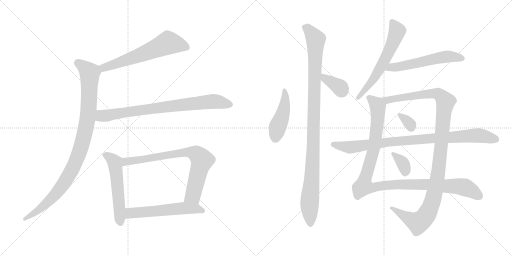
t = 0.00 s
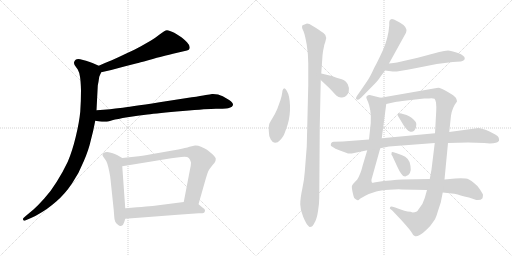
t = 2.63 s
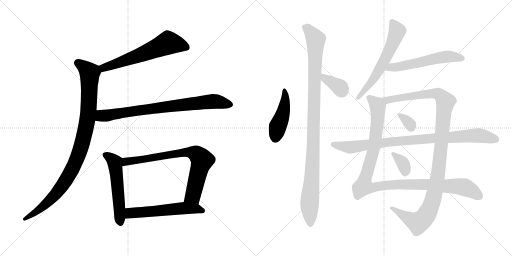
t = 5.25 s
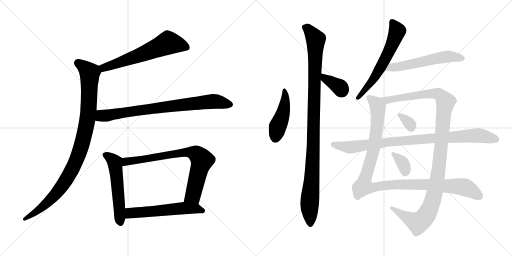
t = 7.88 s
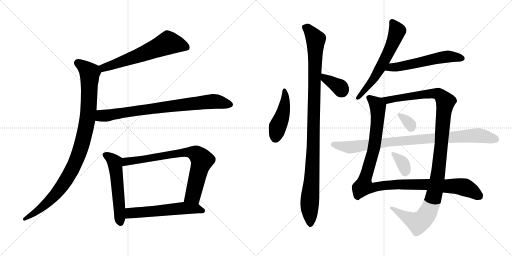
t = 10.50 s
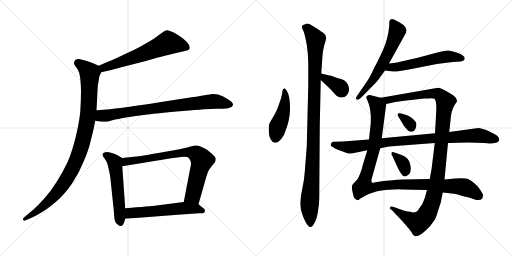
t = 13.13 s

The animated SVG that drew these frames (rendered in a browser with its animation timeline set to each time). Animation: 16 CSS @keyframes rules; one cycle of 13.13 s.

<svg version="1.1" viewBox="0 0 2048 1024" xmlns="http://www.w3.org/2000/svg">
  <g stroke="lightgray" stroke-dasharray="1,1" stroke-width="1" transform="scale(4, 4)">
    <line x1="0" y1="0" x2="256" y2="256"></line>
    <line x1="256" y1="0" x2="0" y2="256"></line>
    <line x1="128" y1="0" x2="128" y2="256"></line>
    <line x1="0" y1="128" x2="256" y2="128"></line>
    <line x1="256" y1="0" x2="512" y2="256"></line>
    <line x1="512" y1="0" x2="256" y2="256"></line>
    <line x1="384" y1="0" x2="384" y2="256"></line>
    <line x1="256" y1="128" x2="512" y2="128"></line>
  </g>
<g transform="scale(1, -1) translate(0, -850)">
   <style type="text/css">
    @keyframes keyframes0 {
      from {
       stroke: black;
       stroke-dashoffset: 621;
       stroke-width: 128;
       }
       67% {
       animation-timing-function: step-end;
       stroke: black;
       stroke-dashoffset: 0;
       stroke-width: 128;
       }
       to {
       stroke: black;
       stroke-width: 1024;
       }
       }
       #make-me-a-hanzi-animation-0 {
         animation: keyframes0 0.755371s both;
         animation-delay: 0.000000s;
         animation-timing-function: linear;
       }
    @keyframes keyframes1 {
      from {
       stroke: black;
       stroke-dashoffset: 995;
       stroke-width: 128;
       }
       76% {
       animation-timing-function: step-end;
       stroke: black;
       stroke-dashoffset: 0;
       stroke-width: 128;
       }
       to {
       stroke: black;
       stroke-width: 1024;
       }
       }
       #make-me-a-hanzi-animation-1 {
         animation: keyframes1 1.059733s both;
         animation-delay: 0.755371s;
         animation-timing-function: linear;
       }
    @keyframes keyframes2 {
      from {
       stroke: black;
       stroke-dashoffset: 802;
       stroke-width: 128;
       }
       72% {
       animation-timing-function: step-end;
       stroke: black;
       stroke-dashoffset: 0;
       stroke-width: 128;
       }
       to {
       stroke: black;
       stroke-width: 1024;
       }
       }
       #make-me-a-hanzi-animation-2 {
         animation: keyframes2 0.902669s both;
         animation-delay: 1.815104s;
         animation-timing-function: linear;
       }
    @keyframes keyframes3 {
      from {
       stroke: black;
       stroke-dashoffset: 550;
       stroke-width: 128;
       }
       64% {
       animation-timing-function: step-end;
       stroke: black;
       stroke-dashoffset: 0;
       stroke-width: 128;
       }
       to {
       stroke: black;
       stroke-width: 1024;
       }
       }
       #make-me-a-hanzi-animation-3 {
         animation: keyframes3 0.697591s both;
         animation-delay: 2.717773s;
         animation-timing-function: linear;
       }
    @keyframes keyframes4 {
      from {
       stroke: black;
       stroke-dashoffset: 769;
       stroke-width: 128;
       }
       71% {
       animation-timing-function: step-end;
       stroke: black;
       stroke-dashoffset: 0;
       stroke-width: 128;
       }
       to {
       stroke: black;
       stroke-width: 1024;
       }
       }
       #make-me-a-hanzi-animation-4 {
         animation: keyframes4 0.875814s both;
         animation-delay: 3.415364s;
         animation-timing-function: linear;
       }
    @keyframes keyframes5 {
      from {
       stroke: black;
       stroke-dashoffset: 568;
       stroke-width: 128;
       }
       65% {
       animation-timing-function: step-end;
       stroke: black;
       stroke-dashoffset: 0;
       stroke-width: 128;
       }
       to {
       stroke: black;
       stroke-width: 1024;
       }
       }
       #make-me-a-hanzi-animation-5 {
         animation: keyframes5 0.712240s both;
         animation-delay: 4.291178s;
         animation-timing-function: linear;
       }
    @keyframes keyframes6 {
      from {
       stroke: black;
       stroke-dashoffset: 454;
       stroke-width: 128;
       }
       60% {
       animation-timing-function: step-end;
       stroke: black;
       stroke-dashoffset: 0;
       stroke-width: 128;
       }
       to {
       stroke: black;
       stroke-width: 1024;
       }
       }
       #make-me-a-hanzi-animation-6 {
         animation: keyframes6 0.619466s both;
         animation-delay: 5.003418s;
         animation-timing-function: linear;
       }
    @keyframes keyframes7 {
      from {
       stroke: black;
       stroke-dashoffset: 1067;
       stroke-width: 128;
       }
       78% {
       animation-timing-function: step-end;
       stroke: black;
       stroke-dashoffset: 0;
       stroke-width: 128;
       }
       to {
       stroke: black;
       stroke-width: 1024;
       }
       }
       #make-me-a-hanzi-animation-7 {
         animation: keyframes7 1.118327s both;
         animation-delay: 5.622884s;
         animation-timing-function: linear;
       }
    @keyframes keyframes8 {
      from {
       stroke: black;
       stroke-dashoffset: 362;
       stroke-width: 128;
       }
       54% {
       animation-timing-function: step-end;
       stroke: black;
       stroke-dashoffset: 0;
       stroke-width: 128;
       }
       to {
       stroke: black;
       stroke-width: 1024;
       }
       }
       #make-me-a-hanzi-animation-8 {
         animation: keyframes8 0.544596s both;
         animation-delay: 6.741211s;
         animation-timing-function: linear;
       }
    @keyframes keyframes9 {
      from {
       stroke: black;
       stroke-dashoffset: 611;
       stroke-width: 128;
       }
       67% {
       animation-timing-function: step-end;
       stroke: black;
       stroke-dashoffset: 0;
       stroke-width: 128;
       }
       to {
       stroke: black;
       stroke-width: 1024;
       }
       }
       #make-me-a-hanzi-animation-9 {
         animation: keyframes9 0.747233s both;
         animation-delay: 7.285807s;
         animation-timing-function: linear;
       }
    @keyframes keyframes10 {
      from {
       stroke: black;
       stroke-dashoffset: 564;
       stroke-width: 128;
       }
       65% {
       animation-timing-function: step-end;
       stroke: black;
       stroke-dashoffset: 0;
       stroke-width: 128;
       }
       to {
       stroke: black;
       stroke-width: 1024;
       }
       }
       #make-me-a-hanzi-animation-10 {
         animation: keyframes10 0.708984s both;
         animation-delay: 8.033040s;
         animation-timing-function: linear;
       }
    @keyframes keyframes11 {
      from {
       stroke: black;
       stroke-dashoffset: 1108;
       stroke-width: 128;
       }
       78% {
       animation-timing-function: step-end;
       stroke: black;
       stroke-dashoffset: 0;
       stroke-width: 128;
       }
       to {
       stroke: black;
       stroke-width: 1024;
       }
       }
       #make-me-a-hanzi-animation-11 {
         animation: keyframes11 1.151693s both;
         animation-delay: 8.742024s;
         animation-timing-function: linear;
       }
    @keyframes keyframes12 {
      from {
       stroke: black;
       stroke-dashoffset: 1154;
       stroke-width: 128;
       }
       79% {
       animation-timing-function: step-end;
       stroke: black;
       stroke-dashoffset: 0;
       stroke-width: 128;
       }
       to {
       stroke: black;
       stroke-width: 1024;
       }
       }
       #make-me-a-hanzi-animation-12 {
         animation: keyframes12 1.189128s both;
         animation-delay: 9.893717s;
         animation-timing-function: linear;
       }
    @keyframes keyframes13 {
      from {
       stroke: black;
       stroke-dashoffset: 324;
       stroke-width: 128;
       }
       51% {
       animation-timing-function: step-end;
       stroke: black;
       stroke-dashoffset: 0;
       stroke-width: 128;
       }
       to {
       stroke: black;
       stroke-width: 1024;
       }
       }
       #make-me-a-hanzi-animation-13 {
         animation: keyframes13 0.513672s both;
         animation-delay: 11.082845s;
         animation-timing-function: linear;
       }
    @keyframes keyframes14 {
      from {
       stroke: black;
       stroke-dashoffset: 352;
       stroke-width: 128;
       }
       53% {
       animation-timing-function: step-end;
       stroke: black;
       stroke-dashoffset: 0;
       stroke-width: 128;
       }
       to {
       stroke: black;
       stroke-width: 1024;
       }
       }
       #make-me-a-hanzi-animation-14 {
         animation: keyframes14 0.536458s both;
         animation-delay: 11.596517s;
         animation-timing-function: linear;
       }
    @keyframes keyframes15 {
      from {
       stroke: black;
       stroke-dashoffset: 913;
       stroke-width: 128;
       }
       75% {
       animation-timing-function: step-end;
       stroke: black;
       stroke-dashoffset: 0;
       stroke-width: 128;
       }
       to {
       stroke: black;
       stroke-width: 1024;
       }
       }
       #make-me-a-hanzi-animation-15 {
         animation: keyframes15 0.993001s both;
         animation-delay: 12.132975s;
         animation-timing-function: linear;
       }
</style>
<path d="M 405.0 561.5 L 445.0 570.5 L 497.0 584.5 L 548.0 597.5 Q 555.0 599.5 593.0 609.5 Q 632.0 621.5 652.0 625.5 Q 673.0 631.5 709.0 639.5 L 735.0 645.5 Q 751.0 649.5 755.0 651.5 Q 759.0 654.5 759.0 661.5 Q 759.0 669.5 748.0 681.5 Q 737.0 692.5 727.0 700.5 Q 717.0 707.5 697.0 719.5 Q 677.0 729.5 668.0 729.5 Q 659.0 728.5 641.0 714.5 Q 622.0 699.5 604.0 688.5 L 562.0 664.5 Q 539.0 651.5 505.0 636.5 Q 472.0 620.5 447.0 609.5 Q 421.0 599.5 395.0 587.5 C 368.0 575.5 376.0 554.5 405.0 561.5 Z" fill="lightgray"></path> 
<path d="M 395.0 587.5 L 370.0 598.5 Q 355.0 604.5 344.0 607.5 Q 332.0 611.5 321.0 613.5 Q 316.0 614.5 313.0 614.5 Q 307.0 614.5 304.0 612.5 Q 299.0 609.5 297.0 603.5 Q 296.0 601.5 296.0 599.5 Q 296.0 594.5 299.0 589.5 L 311.0 572.5 Q 317.0 562.5 320.0 543.5 Q 323.0 525.5 324.0 489.5 Q 324.0 446.5 321.0 403.5 Q 317.0 361.5 303.0 303.5 Q 289.0 245.5 271.0 203.5 Q 251.0 161.5 227.0 123.5 Q 203.0 84.5 177.0 56.5 Q 153.0 29.5 134.0 12.5 L 104.0 -12.5 L 94.0 -21.5 Q 92.0 -23.5 92.0 -25.5 Q 92.0 -27.5 93.0 -29.5 Q 94.0 -32.5 97.0 -32.5 Q 99.0 -32.5 103.0 -30.5 L 124.0 -21.5 Q 143.0 -13.5 167.0 1.5 Q 191.0 15.5 225.0 44.5 Q 259.0 73.5 288.0 116.5 Q 317.0 159.5 335.0 205.5 Q 355.0 251.5 363.0 288.5 Q 373.0 324.5 381.0 367.5 L 386.0 409.5 L 391.0 506.5 Q 391.0 509.5 394.0 523.5 Q 396.0 537.5 397.0 543.5 Q 399.0 548.5 405.0 561.5 C 412.0 579.5 412.0 579.5 395.0 587.5 Z" fill="lightgray"></path> 
<path d="M 381.0 367.5 L 399.0 364.5 Q 408.0 363.5 416.0 363.5 L 423.0 363.5 Q 429.0 363.5 449.0 369.5 Q 469.0 374.5 510.0 381.5 Q 551.0 387.5 590.0 392.5 Q 629.0 397.5 731.0 406.5 Q 833.0 415.5 864.0 415.5 Q 896.0 415.5 904.0 416.5 Q 912.0 417.5 921.0 420.5 Q 929.0 423.5 931.0 428.5 Q 932.0 430.5 932.0 431.5 Q 932.0 435.5 929.0 439.5 Q 925.0 445.5 915.0 451.5 L 891.0 465.5 Q 873.0 474.5 852.0 474.5 L 848.0 474.5 Q 841.0 473.5 823.0 470.5 Q 805.0 466.5 767.0 461.5 L 638.0 441.5 Q 515.0 422.5 481.0 418.5 Q 446.0 413.5 386.0 409.5 C 356.0 407.5 351.0 372.5 381.0 367.5 Z" fill="lightgray"></path> 
<path d="M 489.0 218.5 L 470.0 229.5 Q 462.0 234.5 451.0 237.5 Q 439.0 241.5 429.0 242.5 Q 419.0 242.5 414.0 238.5 Q 410.0 236.5 410.0 231.5 L 410.0 229.5 Q 411.0 225.5 418.0 216.5 Q 425.0 208.5 429.0 196.5 Q 433.0 184.5 437.0 164.5 Q 441.0 145.5 442.0 133.5 L 455.0 9.5 L 457.0 -16.5 Q 457.0 -26.5 461.0 -36.5 Q 465.0 -44.5 473.0 -49.5 Q 477.0 -53.5 482.0 -53.5 Q 484.0 -53.5 486.0 -52.5 Q 493.0 -51.5 497.0 -37.5 L 501.0 -24.5 L 501.0 17.5 L 489.0 185.5 C 487.0 215.5 491.0 217.5 489.0 218.5 Z" fill="lightgray"></path> 
<path d="M 794.0 33.5 L 823.0 135.5 Q 829.0 156.5 833.0 165.5 Q 838.0 175.5 849.0 188.5 Q 860.0 201.5 861.0 204.5 Q 863.0 209.5 863.0 215.5 Q 863.0 221.5 850.0 233.5 Q 837.0 245.5 828.0 251.5 Q 818.0 257.5 804.0 263.5 Q 793.0 268.5 783.0 268.5 L 780.0 268.5 Q 774.0 267.5 758.0 263.5 Q 743.0 258.5 713.0 252.5 L 633.0 238.5 Q 583.0 229.5 555.0 225.5 L 489.0 218.5 C 459.0 215.5 459.0 180.5 489.0 185.5 L 685.0 217.5 L 725.0 222.5 Q 732.0 223.5 738.0 223.5 Q 751.0 223.5 755.0 218.5 Q 761.0 212.5 763.0 203.5 Q 764.0 201.5 764.0 198.5 Q 764.0 188.5 759.0 167.5 L 735.0 42.5 C 729.0 13.5 786.0 4.5 794.0 33.5 Z" fill="lightgray"></path> 
<path d="M 501.0 -24.5 L 607.0 -16.5 L 711.0 -8.5 L 795.0 -2.5 Q 813.0 -2.5 816.0 -0.5 Q 819.0 1.5 820.0 7.5 L 820.0 8.5 Q 820.0 14.5 811.0 19.5 L 794.0 33.5 C 777.0 47.5 765.0 46.5 735.0 42.5 L 626.0 28.5 Q 603.0 25.5 501.0 17.5 C 471.0 15.5 471.0 -26.5 501.0 -24.5 Z" fill="lightgray"></path> 
<path d="M 1137.0 496.5 Q 1133.0 496.5 1132.0 492.5 Q 1129.0 489.5 1129.0 480.5 Q 1128.0 470.5 1122.0 450.5 L 1109.0 414.5 Q 1100.0 393.5 1089.0 376.5 Q 1078.0 358.5 1077.0 354.5 Q 1075.0 349.5 1075.0 327.5 Q 1075.0 305.5 1083.0 292.5 Q 1091.0 278.5 1101.0 279.5 Q 1111.0 279.5 1120.0 289.5 Q 1129.0 298.5 1135.0 309.5 Q 1140.0 320.5 1151.0 353.5 Q 1161.0 386.5 1160.0 428.5 Q 1158.0 469.5 1149.0 483.5 Q 1140.0 497.5 1137.0 496.5 Z" fill="lightgray"></path> 
<path d="M 1279.0 344.5 L 1283.0 530.5 L 1285.0 556.5 L 1290.0 628.5 Q 1292.0 649.5 1295.0 659.5 Q 1296.0 669.5 1301.0 682.5 L 1305.0 698.5 Q 1305.0 710.5 1294.0 718.5 Q 1282.0 725.5 1275.0 731.5 Q 1268.0 736.5 1251.0 746.5 Q 1234.0 756.5 1226.0 755.5 Q 1218.0 753.5 1210.0 749.5 L 1208.0 743.5 Q 1207.0 739.5 1214.0 725.5 Q 1220.0 710.5 1227.0 671.5 Q 1233.0 632.5 1233.0 598.5 L 1233.0 508.5 L 1227.0 264.5 L 1219.0 162.5 Q 1217.0 131.5 1209.0 94.5 Q 1201.0 57.5 1201.0 33.5 Q 1201.0 9.5 1213.0 -17.5 Q 1225.0 -45.5 1232.0 -51.5 Q 1238.0 -58.5 1240.0 -57.5 Q 1251.0 -57.5 1258.0 -40.5 Q 1267.0 -26.5 1272.0 5.5 Q 1277.0 36.5 1277.0 58.5 L 1279.0 344.5 Z" fill="lightgray"></path> 
<path d="M 1283.0 530.5 L 1319.0 496.5 L 1345.0 468.5 Q 1356.0 458.5 1368.0 460.5 Q 1379.0 460.5 1385.0 467.5 Q 1391.0 471.5 1395.0 484.5 Q 1399.0 496.5 1391.0 513.5 Q 1382.0 529.5 1367.0 533.5 Q 1351.0 537.5 1327.0 546.5 L 1285.0 556.5 C 1256.0 563.5 1261.0 551.5 1283.0 530.5 Z" fill="lightgray"></path> 
<path d="M 1557.0 762.5 L 1557.0 748.5 Q 1553.0 697.5 1532.0 650.5 Q 1510.0 602.5 1497.0 579.5 Q 1480.0 541.5 1467.0 523.5 L 1436.0 478.5 Q 1422.0 459.5 1424.0 455.5 Q 1427.0 452.5 1431.0 451.5 Q 1434.0 450.5 1445.0 460.5 L 1501.0 517.5 Q 1517.0 535.5 1521.0 542.5 L 1540.0 568.5 L 1556.0 596.5 L 1624.0 719.5 Q 1626.0 727.5 1626.0 730.5 Q 1626.0 733.5 1621.0 742.5 Q 1615.0 751.5 1599.0 760.5 L 1578.0 771.5 Q 1572.0 774.5 1567.0 774.5 Q 1557.0 772.5 1557.0 762.5 Z" fill="lightgray"></path> 
<path d="M 1540.0 568.5 L 1571.0 564.5 Q 1576.0 560.5 1661.0 577.5 L 1747.0 594.5 L 1811.0 602.5 L 1843.0 604.5 Q 1859.0 607.5 1859.0 617.5 Q 1859.0 627.5 1832.0 638.5 Q 1804.0 648.5 1792.0 648.5 Q 1779.0 648.5 1757.0 642.5 L 1671.0 619.5 L 1588.0 600.5 Q 1577.0 598.5 1556.0 596.5 C 1526.0 593.5 1510.0 572.5 1540.0 568.5 Z" fill="lightgray"></path> 
<path d="M 1475.0 74.5 L 1505.0 84.5 Q 1521.0 89.5 1557.0 91.5 Q 1592.0 93.5 1607.0 92.5 L 1708.0 90.5 L 1771.0 80.5 L 1807.0 76.5 Q 1816.0 76.5 1831.0 72.5 Q 1846.0 67.5 1876.0 60.5 L 1905.0 50.5 Q 1923.0 48.5 1930.0 57.5 Q 1932.0 66.5 1932.0 71.5 Q 1931.0 75.5 1920.0 92.5 Q 1909.0 109.5 1896.0 118.5 Q 1884.0 128.5 1874.0 133.5 Q 1864.0 138.5 1821.0 136.5 L 1778.0 132.5 L 1719.0 134.5 L 1611.0 132.5 Q 1591.0 132.5 1560.0 128.5 L 1534.0 126.5 L 1496.0 120.5 Q 1489.0 117.5 1487.0 121.5 Q 1485.0 126.5 1486.0 132.5 L 1521.0 257.5 L 1527.0 297.5 L 1545.0 434.5 C 1547.0 453.5 1547.0 453.5 1523.0 459.5 L 1487.0 468.5 Q 1475.0 473.5 1466.0 464.5 Q 1464.0 460.5 1467.0 454.5 L 1473.0 440.5 Q 1476.0 433.5 1481.0 409.5 Q 1485.0 385.5 1483.0 358.5 L 1476.0 292.5 L 1469.0 249.5 L 1451.0 189.5 Q 1442.0 152.5 1429.0 132.5 L 1413.0 115.5 Q 1410.0 111.5 1408.0 107.5 Q 1405.0 102.5 1414.0 66.5 Q 1415.0 57.5 1423.0 53.5 Q 1430.0 48.5 1432.0 49.5 Q 1434.0 49.5 1439.0 54.5 Q 1444.0 58.5 1475.0 74.5 Z" fill="lightgray"></path> 
<path d="M 1708.0 90.5 L 1699.0 58.5 Q 1693.0 34.5 1673.0 11.5 Q 1668.0 0.5 1651.0 0.5 L 1642.0 3.5 L 1630.0 4.5 Q 1620.0 5.5 1600.0 13.5 L 1581.0 20.5 Q 1562.0 25.5 1561.0 22.5 L 1559.0 16.5 L 1569.0 8.5 L 1605.0 -29.5 Q 1643.0 -71.5 1648.0 -81.5 Q 1652.0 -91.5 1659.0 -93.5 Q 1664.0 -98.5 1679.0 -89.5 Q 1693.0 -81.5 1708.0 -66.5 Q 1723.0 -52.5 1731.0 -39.5 Q 1742.0 -26.5 1747.0 -9.5 Q 1752.0 7.5 1763.0 40.5 L 1771.0 80.5 L 1778.0 132.5 L 1792.0 278.5 L 1797.0 322.5 L 1804.0 388.5 Q 1809.0 420.5 1828.0 444.5 Q 1829.0 446.5 1824.0 458.5 Q 1819.0 466.5 1793.0 481.5 Q 1766.0 496.5 1759.0 498.5 Q 1751.0 499.5 1741.0 497.5 L 1523.0 459.5 C 1493.0 454.5 1516.0 427.5 1545.0 434.5 L 1581.0 442.5 Q 1589.0 444.5 1626.0 448.5 L 1697.0 456.5 L 1716.0 456.5 Q 1733.0 457.5 1738.0 455.5 Q 1741.0 453.5 1744.0 440.5 Q 1746.0 419.5 1745.0 408.5 L 1740.0 317.5 L 1739.0 278.5 L 1726.0 172.5 L 1719.0 134.5 L 1708.0 90.5 Z" fill="lightgray"></path> 
<path d="M 1626.0 390.5 L 1605.0 396.5 Q 1591.0 399.5 1591.0 393.5 Q 1589.0 390.5 1592.0 386.5 L 1615.0 348.5 Q 1630.0 327.5 1637.0 325.5 Q 1656.0 317.5 1664.0 340.5 Q 1668.0 354.5 1663.0 362.5 Q 1648.0 382.5 1626.0 390.5 Z" fill="lightgray"></path> 
<path d="M 1606.0 230.5 L 1584.0 238.5 Q 1567.0 243.5 1567.0 241.5 Q 1566.0 238.5 1566.0 235.5 Q 1564.0 232.5 1569.0 227.5 L 1587.0 188.5 Q 1599.0 162.5 1605.0 155.5 Q 1611.0 144.5 1621.0 144.5 Q 1648.0 151.5 1642.0 186.5 Q 1640.0 218.5 1606.0 230.5 Z" fill="lightgray"></path> 
<path d="M 1792.0 278.5 L 1872.0 280.5 L 1937.0 278.5 L 1959.0 276.5 Q 1990.0 276.5 1996.0 287.5 Q 1997.0 288.5 1995.0 299.5 Q 1992.0 306.5 1981.0 312.5 L 1956.0 325.5 Q 1940.0 333.5 1931.0 334.5 Q 1916.0 338.5 1914.0 338.5 L 1797.0 322.5 L 1740.0 317.5 L 1527.0 297.5 L 1476.0 292.5 L 1371.0 284.5 L 1335.0 283.5 Q 1323.0 282.5 1323.0 270.5 Q 1322.0 267.5 1331.0 262.5 Q 1340.0 255.5 1357.0 249.5 L 1387.0 238.5 Q 1393.0 234.5 1407.0 236.5 L 1469.0 249.5 L 1521.0 257.5 L 1556.0 264.5 L 1739.0 278.5 L 1792.0 278.5 Z" fill="lightgray"></path> 
      <clipPath id="make-me-a-hanzi-clip-0">
      <path d="M 405.0 561.5 L 445.0 570.5 L 497.0 584.5 L 548.0 597.5 Q 555.0 599.5 593.0 609.5 Q 632.0 621.5 652.0 625.5 Q 673.0 631.5 709.0 639.5 L 735.0 645.5 Q 751.0 649.5 755.0 651.5 Q 759.0 654.5 759.0 661.5 Q 759.0 669.5 748.0 681.5 Q 737.0 692.5 727.0 700.5 Q 717.0 707.5 697.0 719.5 Q 677.0 729.5 668.0 729.5 Q 659.0 728.5 641.0 714.5 Q 622.0 699.5 604.0 688.5 L 562.0 664.5 Q 539.0 651.5 505.0 636.5 Q 472.0 620.5 447.0 609.5 Q 421.0 599.5 395.0 587.5 C 368.0 575.5 376.0 554.5 405.0 561.5 Z" fill="lightgray"></path>
      </clipPath>
      <path clip-path="url(#make-me-a-hanzi-clip-0)" d="M 748.0 660.5 L 672.0 679.5 L 460.0 593.5 L 415.0 579.5 L 405.0 583.5 " fill="none" id="make-me-a-hanzi-animation-0" stroke-dasharray="493 986" stroke-linecap="round"></path>

      <clipPath id="make-me-a-hanzi-clip-1">
      <path d="M 395.0 587.5 L 370.0 598.5 Q 355.0 604.5 344.0 607.5 Q 332.0 611.5 321.0 613.5 Q 316.0 614.5 313.0 614.5 Q 307.0 614.5 304.0 612.5 Q 299.0 609.5 297.0 603.5 Q 296.0 601.5 296.0 599.5 Q 296.0 594.5 299.0 589.5 L 311.0 572.5 Q 317.0 562.5 320.0 543.5 Q 323.0 525.5 324.0 489.5 Q 324.0 446.5 321.0 403.5 Q 317.0 361.5 303.0 303.5 Q 289.0 245.5 271.0 203.5 Q 251.0 161.5 227.0 123.5 Q 203.0 84.5 177.0 56.5 Q 153.0 29.5 134.0 12.5 L 104.0 -12.5 L 94.0 -21.5 Q 92.0 -23.5 92.0 -25.5 Q 92.0 -27.5 93.0 -29.5 Q 94.0 -32.5 97.0 -32.5 Q 99.0 -32.5 103.0 -30.5 L 124.0 -21.5 Q 143.0 -13.5 167.0 1.5 Q 191.0 15.5 225.0 44.5 Q 259.0 73.5 288.0 116.5 Q 317.0 159.5 335.0 205.5 Q 355.0 251.5 363.0 288.5 Q 373.0 324.5 381.0 367.5 L 386.0 409.5 L 391.0 506.5 Q 391.0 509.5 394.0 523.5 Q 396.0 537.5 397.0 543.5 Q 399.0 548.5 405.0 561.5 C 412.0 579.5 412.0 579.5 395.0 587.5 Z" fill="lightgray"></path>
      </clipPath>
      <path clip-path="url(#make-me-a-hanzi-clip-1)" d="M 310.0 598.5 L 359.0 558.5 L 354.0 406.5 L 341.0 326.5 L 321.0 252.5 L 283.0 161.5 L 234.0 87.5 L 154.0 9.5 L 98.0 -26.5 " fill="none" id="make-me-a-hanzi-animation-1" stroke-dasharray="867 1734" stroke-linecap="round"></path>

      <clipPath id="make-me-a-hanzi-clip-2">
      <path d="M 381.0 367.5 L 399.0 364.5 Q 408.0 363.5 416.0 363.5 L 423.0 363.5 Q 429.0 363.5 449.0 369.5 Q 469.0 374.5 510.0 381.5 Q 551.0 387.5 590.0 392.5 Q 629.0 397.5 731.0 406.5 Q 833.0 415.5 864.0 415.5 Q 896.0 415.5 904.0 416.5 Q 912.0 417.5 921.0 420.5 Q 929.0 423.5 931.0 428.5 Q 932.0 430.5 932.0 431.5 Q 932.0 435.5 929.0 439.5 Q 925.0 445.5 915.0 451.5 L 891.0 465.5 Q 873.0 474.5 852.0 474.5 L 848.0 474.5 Q 841.0 473.5 823.0 470.5 Q 805.0 466.5 767.0 461.5 L 638.0 441.5 Q 515.0 422.5 481.0 418.5 Q 446.0 413.5 386.0 409.5 C 356.0 407.5 351.0 372.5 381.0 367.5 Z" fill="lightgray"></path>
      </clipPath>
      <path clip-path="url(#make-me-a-hanzi-clip-2)" d="M 387.0 373.5 L 404.0 386.5 L 823.0 442.5 L 857.0 445.5 L 923.0 432.5 " fill="none" id="make-me-a-hanzi-animation-2" stroke-dasharray="674 1348" stroke-linecap="round"></path>

      <clipPath id="make-me-a-hanzi-clip-3">
      <path d="M 489.0 218.5 L 470.0 229.5 Q 462.0 234.5 451.0 237.5 Q 439.0 241.5 429.0 242.5 Q 419.0 242.5 414.0 238.5 Q 410.0 236.5 410.0 231.5 L 410.0 229.5 Q 411.0 225.5 418.0 216.5 Q 425.0 208.5 429.0 196.5 Q 433.0 184.5 437.0 164.5 Q 441.0 145.5 442.0 133.5 L 455.0 9.5 L 457.0 -16.5 Q 457.0 -26.5 461.0 -36.5 Q 465.0 -44.5 473.0 -49.5 Q 477.0 -53.5 482.0 -53.5 Q 484.0 -53.5 486.0 -52.5 Q 493.0 -51.5 497.0 -37.5 L 501.0 -24.5 L 501.0 17.5 L 489.0 185.5 C 487.0 215.5 491.0 217.5 489.0 218.5 Z" fill="lightgray"></path>
      </clipPath>
      <path clip-path="url(#make-me-a-hanzi-clip-3)" d="M 420.0 230.5 L 440.0 220.5 L 459.0 200.5 L 481.0 -42.5 " fill="none" id="make-me-a-hanzi-animation-3" stroke-dasharray="422 844" stroke-linecap="round"></path>

      <clipPath id="make-me-a-hanzi-clip-4">
      <path d="M 794.0 33.5 L 823.0 135.5 Q 829.0 156.5 833.0 165.5 Q 838.0 175.5 849.0 188.5 Q 860.0 201.5 861.0 204.5 Q 863.0 209.5 863.0 215.5 Q 863.0 221.5 850.0 233.5 Q 837.0 245.5 828.0 251.5 Q 818.0 257.5 804.0 263.5 Q 793.0 268.5 783.0 268.5 L 780.0 268.5 Q 774.0 267.5 758.0 263.5 Q 743.0 258.5 713.0 252.5 L 633.0 238.5 Q 583.0 229.5 555.0 225.5 L 489.0 218.5 C 459.0 215.5 459.0 180.5 489.0 185.5 L 685.0 217.5 L 725.0 222.5 Q 732.0 223.5 738.0 223.5 Q 751.0 223.5 755.0 218.5 Q 761.0 212.5 763.0 203.5 Q 764.0 201.5 764.0 198.5 Q 764.0 188.5 759.0 167.5 L 735.0 42.5 C 729.0 13.5 786.0 4.5 794.0 33.5 Z" fill="lightgray"></path>
      </clipPath>
      <path clip-path="url(#make-me-a-hanzi-clip-4)" d="M 496.0 191.5 L 505.0 204.5 L 655.0 228.5 L 745.0 241.5 L 782.0 236.5 L 808.0 209.5 L 772.0 68.5 L 744.0 48.5 " fill="none" id="make-me-a-hanzi-animation-4" stroke-dasharray="641 1282" stroke-linecap="round"></path>

      <clipPath id="make-me-a-hanzi-clip-5">
      <path d="M 501.0 -24.5 L 607.0 -16.5 L 711.0 -8.5 L 795.0 -2.5 Q 813.0 -2.5 816.0 -0.5 Q 819.0 1.5 820.0 7.5 L 820.0 8.5 Q 820.0 14.5 811.0 19.5 L 794.0 33.5 C 777.0 47.5 765.0 46.5 735.0 42.5 L 626.0 28.5 Q 603.0 25.5 501.0 17.5 C 471.0 15.5 471.0 -26.5 501.0 -24.5 Z" fill="lightgray"></path>
      </clipPath>
      <path clip-path="url(#make-me-a-hanzi-clip-5)" d="M 508.0 -17.5 L 520.0 -3.5 L 537.0 -0.5 L 739.0 18.5 L 784.0 16.5 L 811.0 7.5 " fill="none" id="make-me-a-hanzi-animation-5" stroke-dasharray="440 880" stroke-linecap="round"></path>

      <clipPath id="make-me-a-hanzi-clip-6">
      <path d="M 1137.0 496.5 Q 1133.0 496.5 1132.0 492.5 Q 1129.0 489.5 1129.0 480.5 Q 1128.0 470.5 1122.0 450.5 L 1109.0 414.5 Q 1100.0 393.5 1089.0 376.5 Q 1078.0 358.5 1077.0 354.5 Q 1075.0 349.5 1075.0 327.5 Q 1075.0 305.5 1083.0 292.5 Q 1091.0 278.5 1101.0 279.5 Q 1111.0 279.5 1120.0 289.5 Q 1129.0 298.5 1135.0 309.5 Q 1140.0 320.5 1151.0 353.5 Q 1161.0 386.5 1160.0 428.5 Q 1158.0 469.5 1149.0 483.5 Q 1140.0 497.5 1137.0 496.5 Z" fill="lightgray"></path>
      </clipPath>
      <path clip-path="url(#make-me-a-hanzi-clip-6)" d="M 1137.0 491.5 L 1140.0 436.5 L 1101.0 298.5 " fill="none" id="make-me-a-hanzi-animation-6" stroke-dasharray="326 652" stroke-linecap="round"></path>

      <clipPath id="make-me-a-hanzi-clip-7">
      <path d="M 1279.0 344.5 L 1283.0 530.5 L 1285.0 556.5 L 1290.0 628.5 Q 1292.0 649.5 1295.0 659.5 Q 1296.0 669.5 1301.0 682.5 L 1305.0 698.5 Q 1305.0 710.5 1294.0 718.5 Q 1282.0 725.5 1275.0 731.5 Q 1268.0 736.5 1251.0 746.5 Q 1234.0 756.5 1226.0 755.5 Q 1218.0 753.5 1210.0 749.5 L 1208.0 743.5 Q 1207.0 739.5 1214.0 725.5 Q 1220.0 710.5 1227.0 671.5 Q 1233.0 632.5 1233.0 598.5 L 1233.0 508.5 L 1227.0 264.5 L 1219.0 162.5 Q 1217.0 131.5 1209.0 94.5 Q 1201.0 57.5 1201.0 33.5 Q 1201.0 9.5 1213.0 -17.5 Q 1225.0 -45.5 1232.0 -51.5 Q 1238.0 -58.5 1240.0 -57.5 Q 1251.0 -57.5 1258.0 -40.5 Q 1267.0 -26.5 1272.0 5.5 Q 1277.0 36.5 1277.0 58.5 L 1279.0 344.5 Z" fill="lightgray"></path>
      </clipPath>
      <path clip-path="url(#make-me-a-hanzi-clip-7)" d="M 1217.0 743.5 L 1235.0 732.5 L 1263.0 691.5 L 1250.0 177.5 L 1238.0 38.5 L 1242.0 -47.5 " fill="none" id="make-me-a-hanzi-animation-7" stroke-dasharray="939 1878" stroke-linecap="round"></path>

      <clipPath id="make-me-a-hanzi-clip-8">
      <path d="M 1283.0 530.5 L 1319.0 496.5 L 1345.0 468.5 Q 1356.0 458.5 1368.0 460.5 Q 1379.0 460.5 1385.0 467.5 Q 1391.0 471.5 1395.0 484.5 Q 1399.0 496.5 1391.0 513.5 Q 1382.0 529.5 1367.0 533.5 Q 1351.0 537.5 1327.0 546.5 L 1285.0 556.5 C 1256.0 563.5 1261.0 551.5 1283.0 530.5 Z" fill="lightgray"></path>
      </clipPath>
      <path clip-path="url(#make-me-a-hanzi-clip-8)" d="M 1291.0 549.5 L 1309.0 531.5 L 1361.0 499.5 L 1369.0 481.5 " fill="none" id="make-me-a-hanzi-animation-8" stroke-dasharray="234 468" stroke-linecap="round"></path>

      <clipPath id="make-me-a-hanzi-clip-9">
      <path d="M 1557.0 762.5 L 1557.0 748.5 Q 1553.0 697.5 1532.0 650.5 Q 1510.0 602.5 1497.0 579.5 Q 1480.0 541.5 1467.0 523.5 L 1436.0 478.5 Q 1422.0 459.5 1424.0 455.5 Q 1427.0 452.5 1431.0 451.5 Q 1434.0 450.5 1445.0 460.5 L 1501.0 517.5 Q 1517.0 535.5 1521.0 542.5 L 1540.0 568.5 L 1556.0 596.5 L 1624.0 719.5 Q 1626.0 727.5 1626.0 730.5 Q 1626.0 733.5 1621.0 742.5 Q 1615.0 751.5 1599.0 760.5 L 1578.0 771.5 Q 1572.0 774.5 1567.0 774.5 Q 1557.0 772.5 1557.0 762.5 Z" fill="lightgray"></path>
      </clipPath>
      <path clip-path="url(#make-me-a-hanzi-clip-9)" d="M 1570.0 762.5 L 1589.0 726.5 L 1555.0 641.5 L 1500.0 543.5 L 1430.0 458.5 " fill="none" id="make-me-a-hanzi-animation-9" stroke-dasharray="483 966" stroke-linecap="round"></path>

      <clipPath id="make-me-a-hanzi-clip-10">
      <path d="M 1540.0 568.5 L 1571.0 564.5 Q 1576.0 560.5 1661.0 577.5 L 1747.0 594.5 L 1811.0 602.5 L 1843.0 604.5 Q 1859.0 607.5 1859.0 617.5 Q 1859.0 627.5 1832.0 638.5 Q 1804.0 648.5 1792.0 648.5 Q 1779.0 648.5 1757.0 642.5 L 1671.0 619.5 L 1588.0 600.5 Q 1577.0 598.5 1556.0 596.5 C 1526.0 593.5 1510.0 572.5 1540.0 568.5 Z" fill="lightgray"></path>
      </clipPath>
      <path clip-path="url(#make-me-a-hanzi-clip-10)" d="M 1548.0 570.5 L 1565.0 579.5 L 1645.0 591.5 L 1781.0 623.5 L 1849.0 617.5 " fill="none" id="make-me-a-hanzi-animation-10" stroke-dasharray="436 872" stroke-linecap="round"></path>

      <clipPath id="make-me-a-hanzi-clip-11">
      <path d="M 1475.0 74.5 L 1505.0 84.5 Q 1521.0 89.5 1557.0 91.5 Q 1592.0 93.5 1607.0 92.5 L 1708.0 90.5 L 1771.0 80.5 L 1807.0 76.5 Q 1816.0 76.5 1831.0 72.5 Q 1846.0 67.5 1876.0 60.5 L 1905.0 50.5 Q 1923.0 48.5 1930.0 57.5 Q 1932.0 66.5 1932.0 71.5 Q 1931.0 75.5 1920.0 92.5 Q 1909.0 109.5 1896.0 118.5 Q 1884.0 128.5 1874.0 133.5 Q 1864.0 138.5 1821.0 136.5 L 1778.0 132.5 L 1719.0 134.5 L 1611.0 132.5 Q 1591.0 132.5 1560.0 128.5 L 1534.0 126.5 L 1496.0 120.5 Q 1489.0 117.5 1487.0 121.5 Q 1485.0 126.5 1486.0 132.5 L 1521.0 257.5 L 1527.0 297.5 L 1545.0 434.5 C 1547.0 453.5 1547.0 453.5 1523.0 459.5 L 1487.0 468.5 Q 1475.0 473.5 1466.0 464.5 Q 1464.0 460.5 1467.0 454.5 L 1473.0 440.5 Q 1476.0 433.5 1481.0 409.5 Q 1485.0 385.5 1483.0 358.5 L 1476.0 292.5 L 1469.0 249.5 L 1451.0 189.5 Q 1442.0 152.5 1429.0 132.5 L 1413.0 115.5 Q 1410.0 111.5 1408.0 107.5 Q 1405.0 102.5 1414.0 66.5 Q 1415.0 57.5 1423.0 53.5 Q 1430.0 48.5 1432.0 49.5 Q 1434.0 49.5 1439.0 54.5 Q 1444.0 58.5 1475.0 74.5 Z" fill="lightgray"></path>
      </clipPath>
      <path clip-path="url(#make-me-a-hanzi-clip-11)" d="M 1475.0 460.5 L 1507.0 432.5 L 1512.0 400.5 L 1496.0 257.5 L 1454.0 104.5 L 1475.0 99.5 L 1619.0 113.5 L 1831.0 105.5 L 1870.0 96.5 L 1917.0 66.5 " fill="none" id="make-me-a-hanzi-animation-11" stroke-dasharray="980 1960" stroke-linecap="round"></path>

      <clipPath id="make-me-a-hanzi-clip-12">
      <path d="M 1708.0 90.5 L 1699.0 58.5 Q 1693.0 34.5 1673.0 11.5 Q 1668.0 0.5 1651.0 0.5 L 1642.0 3.5 L 1630.0 4.5 Q 1620.0 5.5 1600.0 13.5 L 1581.0 20.5 Q 1562.0 25.5 1561.0 22.5 L 1559.0 16.5 L 1569.0 8.5 L 1605.0 -29.5 Q 1643.0 -71.5 1648.0 -81.5 Q 1652.0 -91.5 1659.0 -93.5 Q 1664.0 -98.5 1679.0 -89.5 Q 1693.0 -81.5 1708.0 -66.5 Q 1723.0 -52.5 1731.0 -39.5 Q 1742.0 -26.5 1747.0 -9.5 Q 1752.0 7.5 1763.0 40.5 L 1771.0 80.5 L 1778.0 132.5 L 1792.0 278.5 L 1797.0 322.5 L 1804.0 388.5 Q 1809.0 420.5 1828.0 444.5 Q 1829.0 446.5 1824.0 458.5 Q 1819.0 466.5 1793.0 481.5 Q 1766.0 496.5 1759.0 498.5 Q 1751.0 499.5 1741.0 497.5 L 1523.0 459.5 C 1493.0 454.5 1516.0 427.5 1545.0 434.5 L 1581.0 442.5 Q 1589.0 444.5 1626.0 448.5 L 1697.0 456.5 L 1716.0 456.5 Q 1733.0 457.5 1738.0 455.5 Q 1741.0 453.5 1744.0 440.5 Q 1746.0 419.5 1745.0 408.5 L 1740.0 317.5 L 1739.0 278.5 L 1726.0 172.5 L 1719.0 134.5 L 1708.0 90.5 Z" fill="lightgray"></path>
      </clipPath>
      <path clip-path="url(#make-me-a-hanzi-clip-12)" d="M 1531.0 459.5 L 1550.0 450.5 L 1737.0 476.5 L 1754.0 474.5 L 1782.0 442.5 L 1746.0 116.5 L 1729.0 42.5 L 1710.0 -2.5 L 1691.0 -27.5 L 1672.0 -40.5 L 1565.0 17.5 " fill="none" id="make-me-a-hanzi-animation-12" stroke-dasharray="1026 2052" stroke-linecap="round"></path>

      <clipPath id="make-me-a-hanzi-clip-13">
      <path d="M 1626.0 390.5 L 1605.0 396.5 Q 1591.0 399.5 1591.0 393.5 Q 1589.0 390.5 1592.0 386.5 L 1615.0 348.5 Q 1630.0 327.5 1637.0 325.5 Q 1656.0 317.5 1664.0 340.5 Q 1668.0 354.5 1663.0 362.5 Q 1648.0 382.5 1626.0 390.5 Z" fill="lightgray"></path>
      </clipPath>
      <path clip-path="url(#make-me-a-hanzi-clip-13)" d="M 1599.0 391.5 L 1633.0 362.5 L 1645.0 342.5 " fill="none" id="make-me-a-hanzi-animation-13" stroke-dasharray="196 392" stroke-linecap="round"></path>

      <clipPath id="make-me-a-hanzi-clip-14">
      <path d="M 1606.0 230.5 L 1584.0 238.5 Q 1567.0 243.5 1567.0 241.5 Q 1566.0 238.5 1566.0 235.5 Q 1564.0 232.5 1569.0 227.5 L 1587.0 188.5 Q 1599.0 162.5 1605.0 155.5 Q 1611.0 144.5 1621.0 144.5 Q 1648.0 151.5 1642.0 186.5 Q 1640.0 218.5 1606.0 230.5 Z" fill="lightgray"></path>
      </clipPath>
      <path clip-path="url(#make-me-a-hanzi-clip-14)" d="M 1569.0 238.5 L 1610.0 199.5 L 1621.0 161.5 " fill="none" id="make-me-a-hanzi-animation-14" stroke-dasharray="224 448" stroke-linecap="round"></path>

      <clipPath id="make-me-a-hanzi-clip-15">
      <path d="M 1792.0 278.5 L 1872.0 280.5 L 1937.0 278.5 L 1959.0 276.5 Q 1990.0 276.5 1996.0 287.5 Q 1997.0 288.5 1995.0 299.5 Q 1992.0 306.5 1981.0 312.5 L 1956.0 325.5 Q 1940.0 333.5 1931.0 334.5 Q 1916.0 338.5 1914.0 338.5 L 1797.0 322.5 L 1740.0 317.5 L 1527.0 297.5 L 1476.0 292.5 L 1371.0 284.5 L 1335.0 283.5 Q 1323.0 282.5 1323.0 270.5 Q 1322.0 267.5 1331.0 262.5 Q 1340.0 255.5 1357.0 249.5 L 1387.0 238.5 Q 1393.0 234.5 1407.0 236.5 L 1469.0 249.5 L 1521.0 257.5 L 1556.0 264.5 L 1739.0 278.5 L 1792.0 278.5 Z" fill="lightgray"></path>
      </clipPath>
      <path clip-path="url(#make-me-a-hanzi-clip-15)" d="M 1333.0 272.5 L 1399.0 261.5 L 1582.0 285.5 L 1896.0 308.5 L 1939.0 305.5 L 1985.0 292.5 " fill="none" id="make-me-a-hanzi-animation-15" stroke-dasharray="785 1570" stroke-linecap="round"></path>

</g>
</svg>
